The GitHub repository khangpd15/BACK_END_AI_LACMAT contains a labelled image folder "eye-classification" with 5 categories: esotropia, exotropia, hypertropia, hypotropia, normal. Examples follow, each with its label.

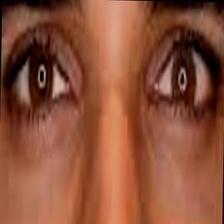
Label: normal

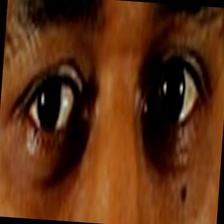
Label: normal

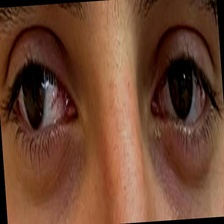
Label: exotropia

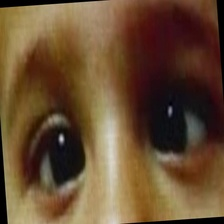
Label: esotropia

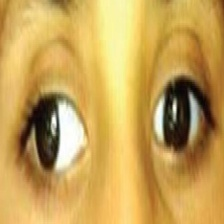
Label: exotropia

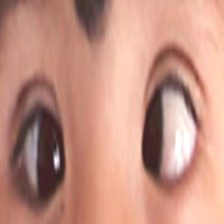
Label: esotropia
